Labelled photos from "dataset", an image-classification folder in An0jin/ToneiverseLinux. The possible labels are: autumn warm, spring warm, summer cool, winter cool.

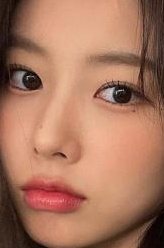
Label: autumn warm

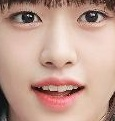
Label: winter cool

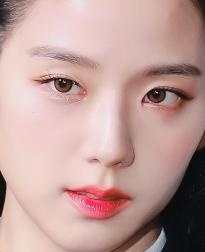
Label: winter cool

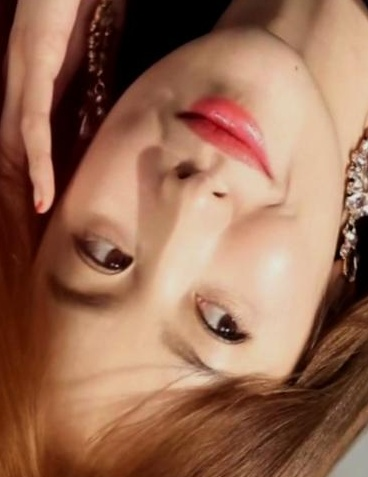
Label: autumn warm

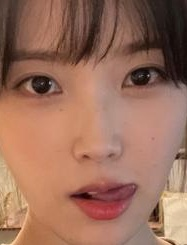
Label: spring warm

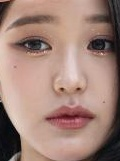
Label: summer cool
